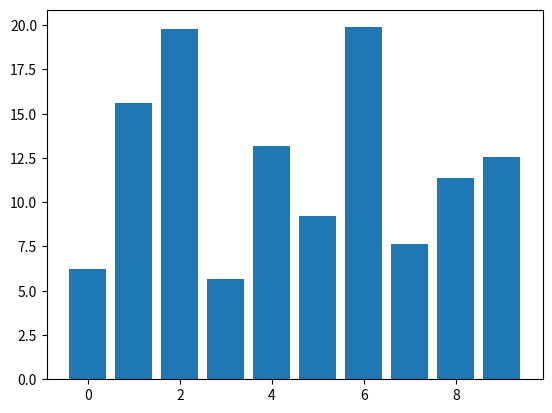

Python code for this plot:
import numpy as np
import matplotlib.pyplot as plt


class DraggableRectangle:
    def __init__(self, rect):
        self.rect = rect
        self.press = None

    def connect(self):
        '''connect to all the events we need'''
        self.cidpress = self.rect.figure.canvas.mpl_connect(
            'button_press_event', self.on_press)
        self.cidrelease = self.rect.figure.canvas.mpl_connect(
            'button_release_event', self.on_release)
        self.cidmotion = self.rect.figure.canvas.mpl_connect(
            'motion_notify_event', self.on_motion)

    def on_press(self, event):
        '''on button press we will see if the mouse is over us and store
        some data'''
        if event.inaxes != self.rect.axes:
            return

        contains, _attrd = self.rect.contains(event)
        if not contains:
            return
        print('event contains', self.rect.xy)
        x0, y0 = self.rect.xy
        self.press = x0, y0, event.xdata, event.ydata

    def on_motion(self, event):
        '''on motion we will move the rect if the mouse is over us'''
        if self.press is None:
            return
        if event.inaxes != self.rect.axes:
            return
        x0, y0, xpress, ypress = self.press
        dx = event.xdata - xpress
        dy = event.ydata - ypress
        self.rect.set_x(x0+dx)
        self.rect.set_y(y0+dy)

        self.rect.figure.canvas.draw()

    def on_release(self, event):
        '''on release we reset the press data'''
        self.press = None
        self.rect.figure.canvas.draw()

    def disconnect(self):
        '''disconnect all the stored connection ids'''
        self.rect.figure.canvas.mpl_disconnect(self.cidpress)
        self.rect.figure.canvas.mpl_disconnect(self.cidrelease)
        self.rect.figure.canvas.mpl_disconnect(self.cidmotion)

fig = plt.figure()
ax = fig.add_subplot(111)
rects = ax.bar(range(10), 20*np.random.rand(10))
drs = []
for rect in rects:
    dr = DraggableRectangle(rect)
    dr.connect()
    drs.append(dr)

plt.show()
